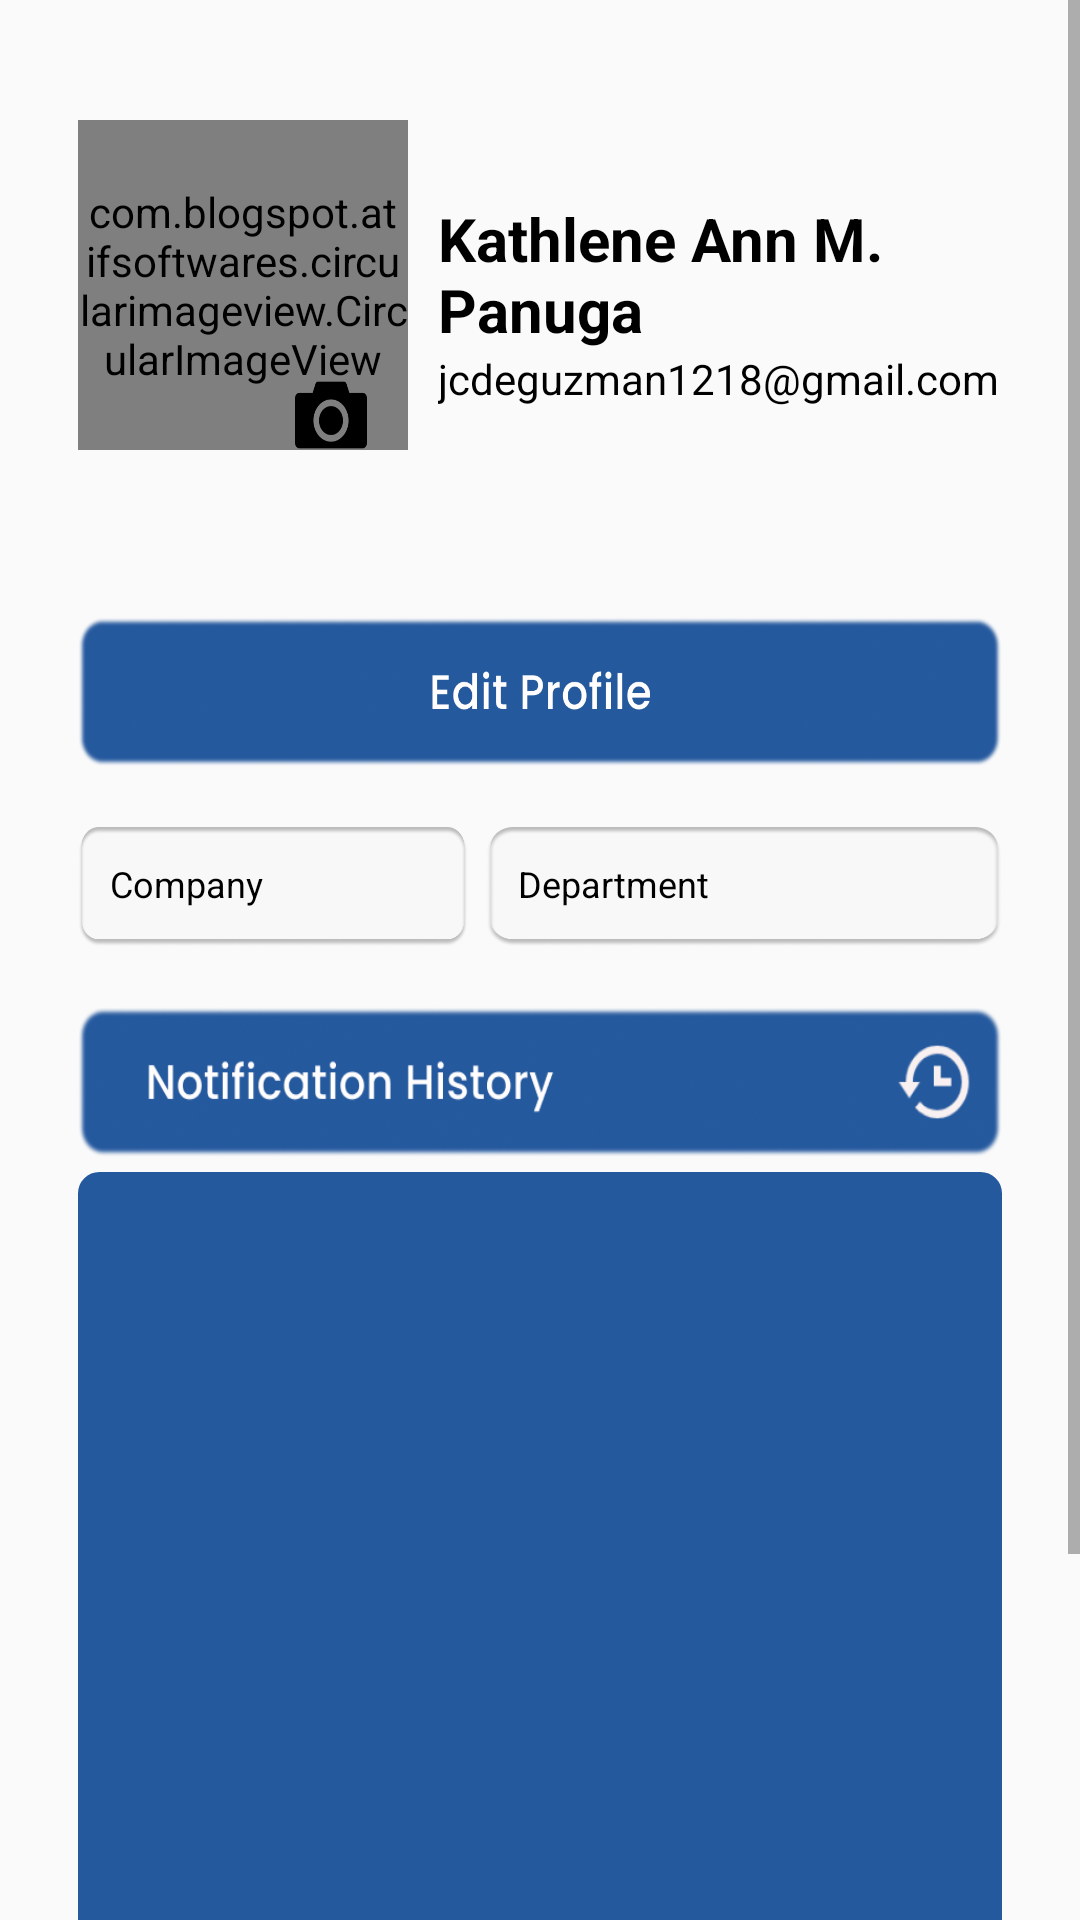

Layout XML and referenced resources for this Android screen:
<!-- AndroidManifest.xml: application theme AppTheme -->
<!-- res/layout/fragment_profile.xml -->
<?xml version="1.0" encoding="utf-8"?>
<ScrollView xmlns:android="http://schemas.android.com/apk/res/android"
    xmlns:tools="http://schemas.android.com/tools"
    android:layout_width="match_parent"
    android:layout_height="match_parent"
    xmlns:app="http://schemas.android.com/apk/res-auto"
    android:background="@drawable/profilebkg"
    tools:context=".ProfileFragment">


    <RelativeLayout
        android:layout_width="match_parent"
        android:layout_height="wrap_content">

        <com.blogspot.atifsoftwares.circularimageview.CircularImageView
            android:id="@+id/avatarIv"
            android:layout_width="110dp"
            android:layout_height="110dp"
            android:layout_below="@id/TvMyProfile"
            android:layout_alignParentStart="true"
            android:layout_marginStart="26dp"
            android:layout_marginTop="40dp"
            android:background="@drawable/profpic" />

        <TextView
            android:id="@+id/nameTv"
            android:text="Kathlene Ann M. Panuga"
            android:textSize="20sp"
            android:layout_marginStart="10dp"
            android:textStyle="bold"
            android:layout_marginTop="66dp"
            android:layout_toEndOf="@id/avatarIv"
            android:textColor="@color/black"
            android:layout_below="@id/TvMyProfile"
            android:layout_width="match_parent"
            android:layout_height="wrap_content"/>

        <TextView
            android:id="@+id/emailTv"
            android:layout_below="@id/nameTv"
            android:text="jcdeguzman1218@gmail.com"
            android:textSize="14sp"
            android:layout_marginStart="10dp"
            android:layout_toEndOf="@id/avatarIv"
            android:layout_width="match_parent"
            android:textColor="@color/black"
            android:layout_height="wrap_content"/>

        <RelativeLayout
            android:id="@+id/rl1"
            android:layout_width="360dp"
            android:layout_height="40dp"
            android:layout_below="@id/editDetailBtn"
            android:layout_marginTop="20dp"
            android:layout_centerHorizontal="true"
            android:layout_marginStart="26dp"
            android:layout_marginEnd="26dp">


            <TextView
                android:id="@+id/companyTv"
                android:layout_width="130dp"
                android:layout_height="40dp"
                android:layout_toStartOf="@+id/rl1"
                android:background="@drawable/depcombkg"
                android:padding="10.5dp"
                android:text="Company"
                android:textColor="@color/black"
                android:textSize="12sp" />

            <TextView
                android:id="@+id/departmentTv"
                android:layout_width="172dp"
                android:layout_height="40dp"
                android:layout_alignParentEnd="true"
                android:layout_marginStart="12dp"
                android:background="@drawable/depcombkg"
                android:padding="10.5dp"
                android:text="Department"
                android:textColor="@color/black"
                android:textSize="12sp" />
        </RelativeLayout>

        <Button
            android:id="@+id/editDetailBtn"
            android:layout_width="360dp"
            android:layout_height="50dp"
            android:layout_below="@id/emailTv"
            android:layout_alignParentStart="true"
            android:layout_alignParentEnd="true"
            android:layout_marginStart="26dp"
            android:layout_marginTop="70dp"
            android:layout_marginEnd="26dp"
            android:background="@drawable/editprofilebtn" />

        <Button
            android:id="@+id/notifHistoryBtn"
            android:layout_width="360dp"
            android:layout_height="50dp"
            android:layout_below="@id/rl1"
            android:layout_alignParentStart="true"
            android:layout_alignParentEnd="true"
            android:layout_marginStart="26dp"
            android:layout_marginTop="20dp"
            android:layout_marginEnd="26dp"
            android:background="@drawable/notifhisbtn" />

        <androidx.recyclerview.widget.RecyclerView
            android:id="@+id/history_recyclerView"
            android:layout_width="360dp"
            android:layout_height="400dp"
            android:layout_marginStart="26dp"
            android:layout_marginEnd="26dp"
            android:layout_marginTop="5dp"

            android:background="@drawable/btncorner"
            android:layout_centerHorizontal="true"
            android:layout_below="@id/notifHistoryBtn"/>

        <Button
            android:id="@+id/changeProfileBtn"
            android:layout_width="24dp"
            android:layout_height="24dp"
            android:layout_below="@id/avatarIv"
            android:layout_marginStart="-38dp"
            android:layout_marginTop="-24dp"
            android:layout_toEndOf="@id/avatarIv"
            android:background="@drawable/changeprofpic" />

    </RelativeLayout>

</ScrollView>
<!-- resources referenced by this layout -->
<resources>
  <color name="black">#FF000000</color>
  <!-- drawable btncorner (drawable) -->
  <?xml version="1.0" encoding="utf-8"?>
  <shape xmlns:android="http://schemas.android.com/apk/res/android"
      android:shape="rectangle">
  
      <solid
          android:color="#25599E"/>
  
      <corners
          android:radius="20px"/>
      <stroke
          android:color="#25599E"
  
          android:width="1dp"/>
  
  
  </shape>
  <!-- drawable changeprofpic: png bitmap (drawable, 2762 bytes) -->
  <!-- drawable depcombkg: png bitmap (drawable, 18957 bytes) -->
  <!-- drawable editprofilebtn: png bitmap (drawable, 127466 bytes) -->
  <!-- drawable notifhisbtn: png bitmap (drawable, 43242 bytes) -->
  <!-- drawable profpic: png bitmap (drawable, 75082 bytes) -->
  <style name="AppTheme" parent="Theme.MaterialComponents.DayNight.DarkActionBar.Bridge">
          
          
          <item name="colorPrimary">@color/black</item>
          <item name="colorPrimaryDark">@color/colorPrimaryDark</item>
          <item name="colorAccent">@color/colorAccent</item>
  
  
      </style>
  <color name="colorPrimaryDark">#000000</color>
  <color name="colorAccent">#3074A7</color>
</resources>
